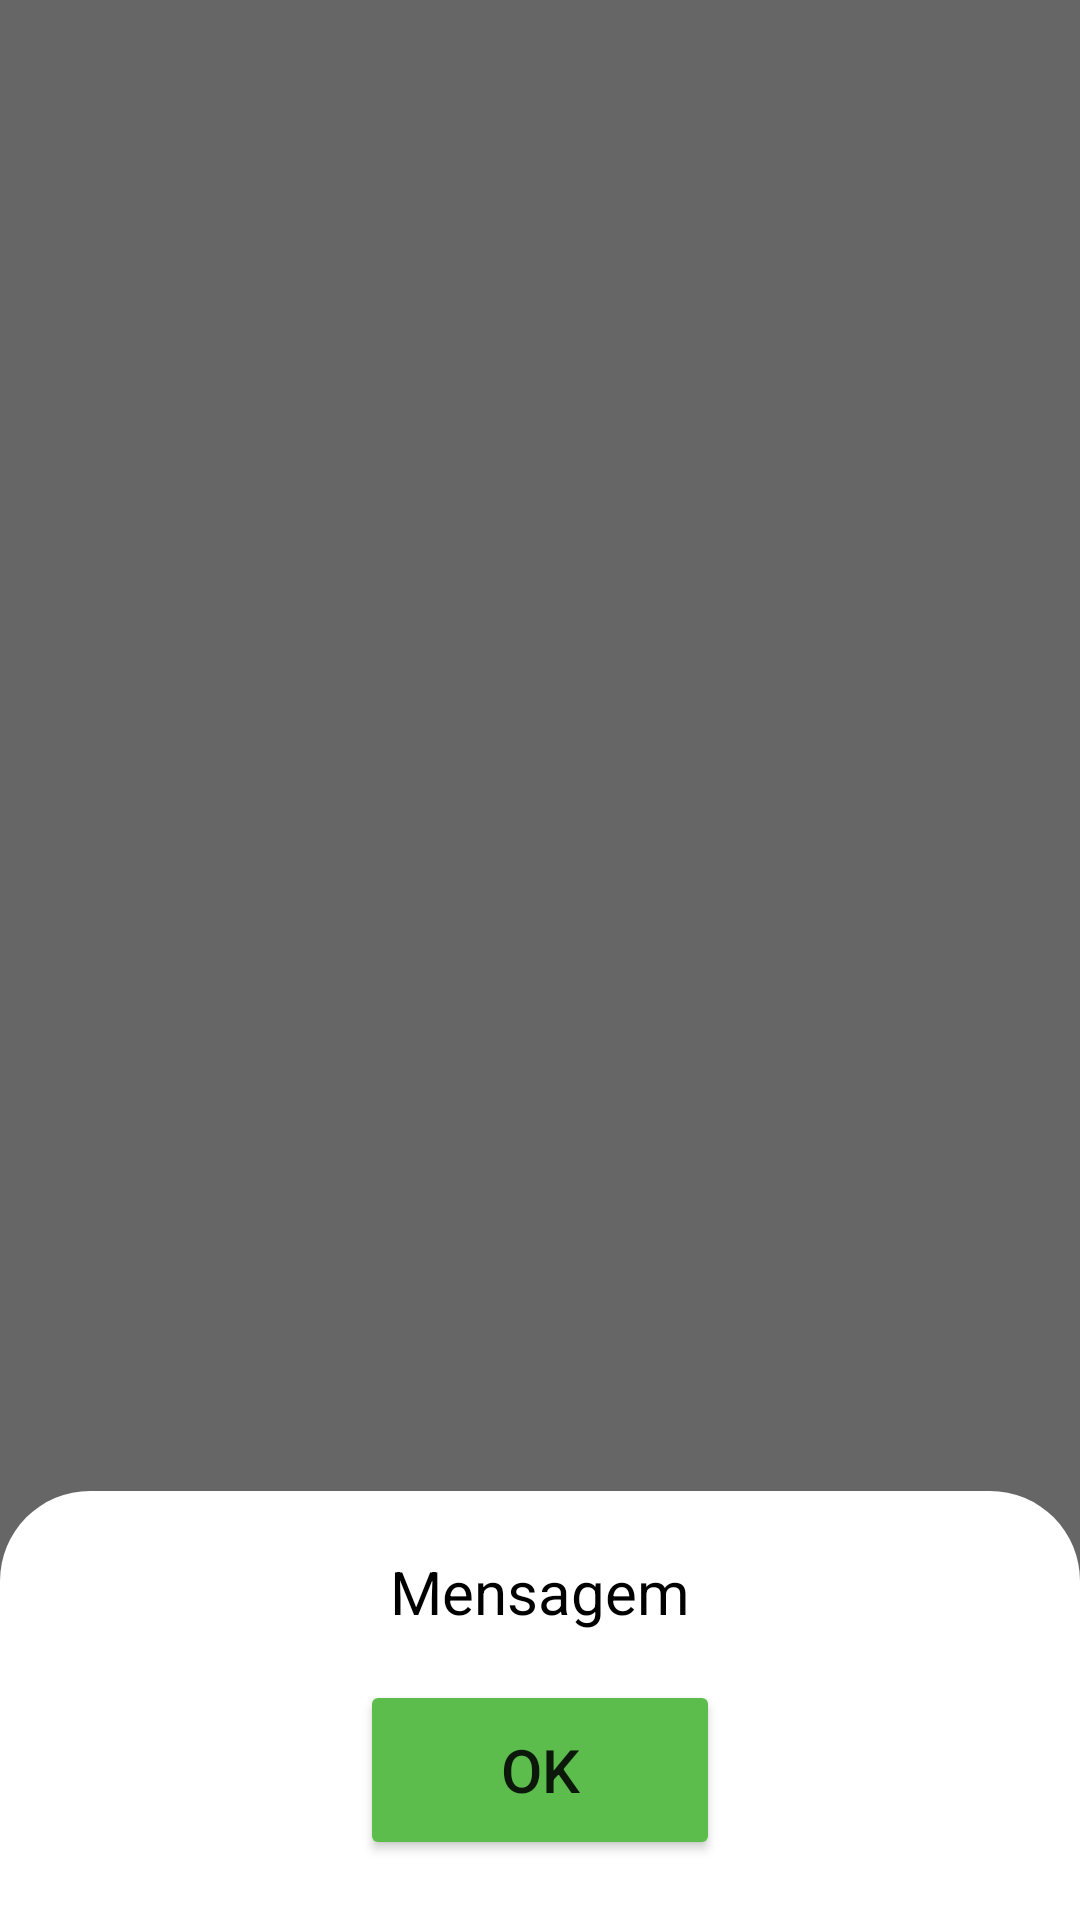

This screen was rendered from an Android layout file. Write that file and the resources it references.
<!-- AndroidManifest.xml: application theme Theme.Tecnobank -->
<!-- res/layout/modal_bottom_sheet_dialog.xml -->
<?xml version="1.0" encoding="utf-8"?>
<androidx.constraintlayout.widget.ConstraintLayout xmlns:android="http://schemas.android.com/apk/res/android"
    xmlns:app="http://schemas.android.com/apk/res-auto"
    android:layout_width="match_parent"
    android:layout_height="wrap_content"
    android:background="#99000000">

    <androidx.coordinatorlayout.widget.CoordinatorLayout
        android:id="@+id/bottom_dialog"
        android:layout_width="0dp"
        android:layout_height="wrap_content"
        android:background="@drawable/bottom_sheet_bg"
        app:layout_constraintBottom_toBottomOf="parent"
        app:layout_constraintEnd_toEndOf="parent"
        app:layout_constraintStart_toStartOf="parent">

        <androidx.constraintlayout.widget.ConstraintLayout
            android:id="@+id/constraintLayout"
            android:layout_width="match_parent"
            android:layout_height="match_parent">

            <TextView
                android:id="@+id/message_error"
                android:layout_width="wrap_content"
                android:layout_height="wrap_content"
                android:layout_marginTop="20dp"
                android:text="Mensagem"
                android:textColor="@color/black"
                android:textSize="20sp"
                app:layout_constraintEnd_toEndOf="parent"
                app:layout_constraintStart_toStartOf="parent"
                app:layout_constraintTop_toTopOf="parent" />

            <Button
                android:id="@+id/reponse_ok"
                android:layout_width="0dp"
                android:layout_height="60dp"
                android:layout_marginStart="120dp"
                android:layout_marginTop="16dp"
                android:layout_marginEnd="120dp"
                android:layout_marginBottom="20dp"
                android:text="OK"
                android:textSize="20sp"
                app:backgroundTint="@color/greenTecnoBank"
                app:cornerRadius="16dp"
                app:layout_constraintBottom_toBottomOf="parent"
                app:layout_constraintEnd_toEndOf="parent"
                app:layout_constraintHorizontal_bias="0.507"
                app:layout_constraintStart_toStartOf="parent"
                app:layout_constraintTop_toBottomOf="@+id/message_error"
                app:layout_constraintVertical_bias="0.745" />

        </androidx.constraintlayout.widget.ConstraintLayout>

    </androidx.coordinatorlayout.widget.CoordinatorLayout>
</androidx.constraintlayout.widget.ConstraintLayout>
<!-- resources referenced by this layout -->
<resources>
  <color name="black">#FF000000</color>
  <color name="greenTecnoBank">#5cbd4c</color>
  <!-- drawable bottom_sheet_bg (drawable-v24) -->
  <?xml version="1.0" encoding="utf-8"?>
  <shape xmlns:android="http://schemas.android.com/apk/res/android">
      <solid
          android:color="@color/white"/>
      <corners
          android:topLeftRadius="30dp"
          android:topRightRadius="30dp" />
  </shape>
  <style name="Theme.Tecnobank" parent="Theme.MaterialComponents.DayNight.NoActionBar">
          
          <item name="colorPrimary">@color/greenTecnoBank</item>
          <item name="colorPrimaryVariant">@color/purple_700</item>
          <item name="colorOnPrimary">@color/white</item>
          
          <item name="colorSecondary">@color/greenTecnoBank</item>
          <item name="colorSecondaryVariant">@color/teal_700</item>
          <item name="colorOnSecondary">@color/black</item>
          
          <item name="android:statusBarColor">@color/greenTecnoBank</item>
          
      </style>
  <color name="white">#FFFFFFFF</color>
  <color name="purple_700">#FF3700B3</color>
  <color name="teal_700">#FF018786</color>
</resources>
